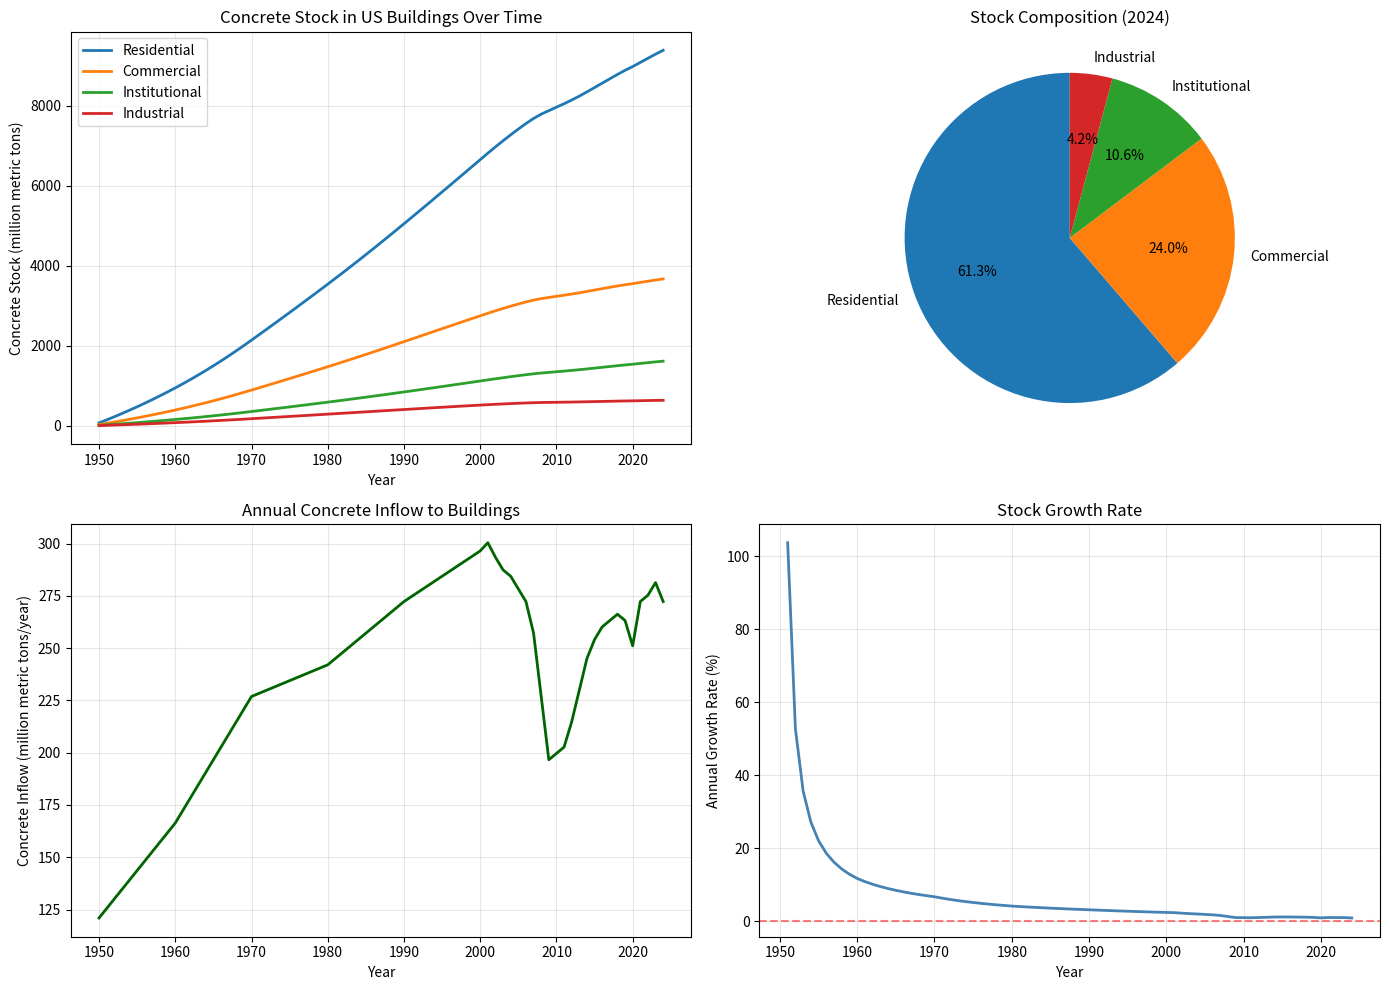

Source code (Python):
"""
Top-Down Concrete Stock Estimation for US Buildings
===================================================

This script estimates the cumulative concrete stock in US buildings using:
1. Historical cement production data (USGS)
2. Construction spending allocation (Census Bureau)
3. Building lifetime distributions
4. Material flow analysis (stock-flow modeling)

Approach: Stock = Σ[Inflow(t) × Survival(year, t)]
"""

import numpy as np
import pandas as pd
import matplotlib.pyplot as plt
from scipy.stats import weibull_min, norm
from typing import Dict, Tuple

# ============================================================================
# CONFIGURATION PARAMETERS
# ============================================================================

# Current analysis year
CURRENT_YEAR = 2024

# Building lifetime parameters (in years)
LIFETIMES = {
    'residential': {'mean': 70, 'std': 20},      # Single family, multi-family
    'commercial': {'mean': 60, 'std': 15},       # Office, retail, warehouse
    'institutional': {'mean': 75, 'std': 20},    # Schools, hospitals
    'industrial': {'mean': 50, 'std': 15}        # Factories, manufacturing
}

# Concrete content by construction dollar (kg concrete per $ of construction)
# These are rough estimates - should be calibrated with literature
CONCRETE_INTENSITY_BY_DOLLAR = {
    'residential': 0.15,    # kg/$, lower for wood-frame construction
    'commercial': 0.25,     # kg/$, mid-rise with concrete structure
    'institutional': 0.30,  # kg/$, heavy institutional buildings
    'industrial': 0.20      # kg/$, varies widely by industry
}

# Allocation of cement to buildings vs infrastructure
# From literature: ~50-60% of cement goes to buildings
BUILDING_FRACTION = 0.55  # 55% to buildings, 45% to infrastructure

# Concrete to cement ratio (typically 1 ton cement makes ~5-6 tons of concrete)
CONCRETE_TO_CEMENT_RATIO = 5.5  # tons concrete per ton cement


# ============================================================================
# DATA LOADING FUNCTIONS
# ============================================================================

def load_usgs_cement_data() -> pd.DataFrame:
    """
    Load historical cement production data from USGS.
    
    For now, returns sample data. Replace with actual USGS data loading.
    Data source: https://www.usgs.gov/centers/national-minerals-information-center/cement-statistics-and-information
    
    Returns:
        DataFrame with columns: year, production_mt (million metric tons)
    """
    # Sample data from USGS Mineral Commodity Summaries
    # You should replace this with actual historical data
    sample_data = {
        'year': list(range(1950, 2025)),
        'production_mt': [
            # 1950s - post-WWII construction boom
            *[40 + i*1.5 for i in range(10)],
            # 1960s - sustained growth
            *[55 + i*2 for i in range(10)],
            # 1970s - oil crisis slowdown
            *[75 + i*0.5 for i in range(10)],
            # 1980s - recovery
            *[80 + i*1 for i in range(10)],
            # 1990s - strong growth
            *[90 + i*0.8 for i in range(10)],
            # 2000s - peak then recession
            *[98, 99.3, 97, 95, 94, 92, 90, 85, 75, 65],
            # 2010s - recovery
            *[66, 67, 71, 76, 81, 84, 86, 87, 88, 87],
            # 2020s - recent
            *[83, 90, 91, 93, 90]
        ]
    }
    
    df = pd.DataFrame(sample_data)
    print(f"Loaded cement production data for {len(df)} years")
    print(f"Total cumulative production: {df['production_mt'].sum():.1f} million metric tons")
    return df


def load_construction_spending() -> pd.DataFrame:
    """
    Load construction spending data from Census Bureau.
    
    For now, returns sample allocation factors. Replace with actual data.
    Data source: https://www.census.gov/construction/c30/historical_data.html
    
    Returns:
        DataFrame with allocation factors by building type
    """
    # Sample allocation factors (fraction of total building construction)
    # These should be calculated from actual Census spending data
    years = list(range(1950, 2025))
    
    # Simplified allocation - refine with actual data
    allocations = {
        'year': years,
        'residential_fraction': [0.60] * len(years),      # 60% residential
        'commercial_fraction': [0.25] * len(years),       # 25% commercial
        'institutional_fraction': [0.10] * len(years),    # 10% institutional
        'industrial_fraction': [0.05] * len(years)        # 5% industrial
    }
    
    df = pd.DataFrame(allocations)
    print(f"Loaded construction spending allocations for {len(df)} years")
    return df


# ============================================================================
# LIFETIME DISTRIBUTION FUNCTIONS
# ============================================================================

def survival_function(age: int, lifetime_params: Dict) -> float:
    """
    Calculate survival probability for a building of given age.
    
    Uses a normal distribution for building lifetime.
    Could also use Weibull distribution for more flexibility.
    
    Args:
        age: Age of building in years
        lifetime_params: Dict with 'mean' and 'std' for lifetime distribution
        
    Returns:
        Probability that building is still standing (0 to 1)
    """
    mean_life = lifetime_params['mean']
    std_life = lifetime_params['std']
    
    # Survival = P(lifetime > age) = 1 - CDF(age)
    survival_prob = 1 - norm.cdf(age, loc=mean_life, scale=std_life)
    
    return max(0, survival_prob)  # Ensure non-negative


def calculate_survival_matrix(current_year: int, start_year: int,
                              lifetimes: Dict) -> pd.DataFrame:
    """
    Calculate survival probabilities for all years and building types.
    
    Args:
        current_year: Year to calculate stock for
        start_year: First year of data
        lifetimes: Dictionary of lifetime parameters by building type
        
    Returns:
        DataFrame with survival probabilities [year_built × building_type]
    """
    years = range(start_year, current_year + 1)
    survival_data = {}
    
    for building_type, life_params in lifetimes.items():
        survival_probs = []
        for year_built in years:
            age = current_year - year_built
            survival_probs.append(survival_function(age, life_params))
        survival_data[building_type] = survival_probs
    
    df = pd.DataFrame(survival_data, index=years)
    df.index.name = 'year_built'
    
    print(f"\nCalculated survival probabilities:")
    print(f"Example - building built in 1970 (age {current_year - 1970}):")
    for btype in lifetimes.keys():
        print(f"  {btype}: {df.loc[1970, btype]:.1%} survival probability")
    
    return df


# ============================================================================
# STOCK CALCULATION
# ============================================================================

def calculate_concrete_inflows(cement_data: pd.DataFrame,
                               spending_data: pd.DataFrame) -> pd.DataFrame:
    """
    Calculate annual concrete inflows to different building types.
    
    Args:
        cement_data: Cement production by year
        spending_data: Construction spending allocations
        
    Returns:
        DataFrame with concrete inflows by year and building type (in million metric tons)
    """
    # Merge datasets
    df = cement_data.merge(spending_data, on='year')
    
    # Convert cement to concrete
    df['concrete_available_mt'] = df['production_mt'] * CONCRETE_TO_CEMENT_RATIO
    
    # Allocate to buildings (vs infrastructure)
    df['concrete_to_buildings_mt'] = df['concrete_available_mt'] * BUILDING_FRACTION
    
    # Allocate to building types based on spending fractions
    for btype in ['residential', 'commercial', 'institutional', 'industrial']:
        df[f'{btype}_concrete_mt'] = (
            df['concrete_to_buildings_mt'] * df[f'{btype}_fraction']
        )
    
    print(f"\nConcrete inflows calculated:")
    print(f"Average annual concrete to buildings: {df['concrete_to_buildings_mt'].mean():.1f} million metric tons")
    print(f"Peak year: {df.loc[df['concrete_to_buildings_mt'].idxmax(), 'year']} "
          f"({df['concrete_to_buildings_mt'].max():.1f} million metric tons)")
    
    return df


def calculate_stock(inflows: pd.DataFrame, survival_matrix: pd.DataFrame,
                   current_year: int) -> Dict:
    """
    Calculate current concrete stock by building type.
    
    Stock(year) = Σ[Inflow(t) × Survival(current_year, t)]
    
    Args:
        inflows: Concrete inflows by year and building type
        survival_matrix: Survival probabilities
        current_year: Year to calculate stock for
        
    Returns:
        Dictionary with stock estimates by building type
    """
    stocks = {}
    building_types = ['residential', 'commercial', 'institutional', 'industrial']
    
    for btype in building_types:
        # Get inflows and survival probabilities for this building type
        inflow_col = f'{btype}_concrete_mt'
        
        # Calculate stock: sum of (inflow × survival) for all past years
        stock = 0
        for year in inflows['year']:
            if year in survival_matrix.index:
                inflow = inflows.loc[inflows['year'] == year, inflow_col].values[0]
                survival = survival_matrix.loc[year, btype]
                stock += inflow * survival
        
        stocks[btype] = stock
    
    stocks['total'] = sum(stocks.values())
    
    return stocks


# ============================================================================
# ANALYSIS AND VISUALIZATION
# ============================================================================

def print_stock_summary(stocks: Dict, current_year: int):
    """Print formatted summary of stock estimates."""
    print(f"\n{'='*70}")
    print(f"CONCRETE STOCK IN US BUILDINGS - {current_year}")
    print(f"{'='*70}")
    print(f"\nBy Building Type:")
    print(f"  Residential:    {stocks['residential']:>10,.0f} million metric tons")
    print(f"  Commercial:     {stocks['commercial']:>10,.0f} million metric tons")
    print(f"  Institutional:  {stocks['institutional']:>10,.0f} million metric tons")
    print(f"  Industrial:     {stocks['industrial']:>10,.0f} million metric tons")
    print(f"  {'-'*60}")
    print(f"  TOTAL:          {stocks['total']:>10,.0f} million metric tons")
    print(f"\nPer Capita (assuming 335 million people):")
    per_capita_tons = (stocks['total'] * 1e6) / 335e6  # Convert million tons to tons per person
    print(f"  {per_capita_tons:>10,.1f} metric tons per person")
    print(f"{'='*70}\n")


def calculate_stock_timeseries(inflows: pd.DataFrame, survival_matrix: pd.DataFrame,
                               start_year: int, end_year: int) -> pd.DataFrame:
    """Calculate stock for each year in the time series."""
    years = range(start_year, end_year + 1)
    building_types = ['residential', 'commercial', 'institutional', 'industrial']
    
    results = []
    for year in years:
        year_stocks = {'year': year}
        
        for btype in building_types:
            inflow_col = f'{btype}_concrete_mt'
            stock = 0
            
            # Sum contributions from all past years still standing
            for built_year in inflows['year']:
                if built_year <= year:
                    age = year - built_year
                    inflow = inflows.loc[inflows['year'] == built_year, inflow_col].values[0]
                    # Recalculate survival for this specific year
                    survival = survival_function(age, LIFETIMES[btype])
                    stock += inflow * survival
            
            year_stocks[btype] = stock
        
        year_stocks['total'] = sum(year_stocks[k] for k in building_types)
        results.append(year_stocks)
    
    return pd.DataFrame(results)


def plot_results(stock_timeseries: pd.DataFrame, inflows: pd.DataFrame):
    """Create visualization of results."""
    fig, axes = plt.subplots(2, 2, figsize=(14, 10))
    
    # Plot 1: Stock over time
    ax = axes[0, 0]
    building_types = ['residential', 'commercial', 'institutional', 'industrial']
    for btype in building_types:
        ax.plot(stock_timeseries['year'], stock_timeseries[btype], 
               label=btype.capitalize(), linewidth=2)
    ax.set_xlabel('Year')
    ax.set_ylabel('Concrete Stock (million metric tons)')
    ax.set_title('Concrete Stock in US Buildings Over Time')
    ax.legend()
    ax.grid(True, alpha=0.3)
    
    # Plot 2: Stock composition (pie chart for current year)
    ax = axes[0, 1]
    latest = stock_timeseries.iloc[-1]
    sizes = [latest[bt] for bt in building_types]
    ax.pie(sizes, labels=[bt.capitalize() for bt in building_types],
           autopct='%1.1f%%', startangle=90)
    ax.set_title(f'Stock Composition ({int(latest["year"])})')
    
    # Plot 3: Annual inflows
    ax = axes[1, 0]
    ax.plot(inflows['year'], inflows['concrete_to_buildings_mt'],
            linewidth=2, color='darkgreen')
    ax.set_xlabel('Year')
    ax.set_ylabel('Concrete Inflow (million metric tons/year)')
    ax.set_title('Annual Concrete Inflow to Buildings')
    ax.grid(True, alpha=0.3)
    
    # Plot 4: Growth rate of total stock
    ax = axes[1, 1]
    growth_rate = stock_timeseries['total'].pct_change() * 100
    ax.plot(stock_timeseries['year'][1:], growth_rate[1:],
            linewidth=2, color='steelblue')
    ax.axhline(y=0, color='r', linestyle='--', alpha=0.5)
    ax.set_xlabel('Year')
    ax.set_ylabel('Annual Growth Rate (%)')
    ax.set_title('Stock Growth Rate')
    ax.grid(True, alpha=0.3)
    
    plt.tight_layout()
    plt.savefig('concrete_stock_analysis.png', dpi=300, bbox_inches='tight')
    print("Saved visualization to concrete_stock_analysis.png")


# ============================================================================
# MAIN EXECUTION
# ============================================================================

def main():
    """Main execution function."""
    print("=" * 70)
    print("TOP-DOWN CONCRETE STOCK ESTIMATION FOR US BUILDINGS")
    print("=" * 70)
    
    # Load data
    print("\n1. Loading data...")
    cement_data = load_usgs_cement_data()
    spending_data = load_construction_spending()
    
    # Calculate survival probabilities
    print("\n2. Calculating building survival probabilities...")
    start_year = cement_data['year'].min()
    survival_matrix = calculate_survival_matrix(CURRENT_YEAR, start_year, LIFETIMES)
    
    # Calculate concrete inflows
    print("\n3. Calculating concrete inflows to buildings...")
    inflows = calculate_concrete_inflows(cement_data, spending_data)
    
    # Calculate current stock
    print("\n4. Calculating current concrete stock...")
    stocks = calculate_stock(inflows, survival_matrix, CURRENT_YEAR)
    
    # Print results
    print_stock_summary(stocks, CURRENT_YEAR)
    
    # Calculate time series
    print("5. Calculating historical stock time series...")
    stock_timeseries = calculate_stock_timeseries(inflows, survival_matrix, 
                                                   start_year, CURRENT_YEAR)
    
    # Create visualizations
    print("\n6. Creating visualizations...")
    plot_results(stock_timeseries, inflows)
    
    # Save detailed results
    output_file = 'concrete_stock_results.csv'
    stock_timeseries.to_csv(output_file, index=False)
    print(f"\nSaved detailed results to {output_file}")
    
    print("\n" + "=" * 70)
    print("ANALYSIS COMPLETE")
    print("=" * 70)
    
    return stocks, stock_timeseries, inflows


if __name__ == "__main__":
    stocks, stock_timeseries, inflows = main()
